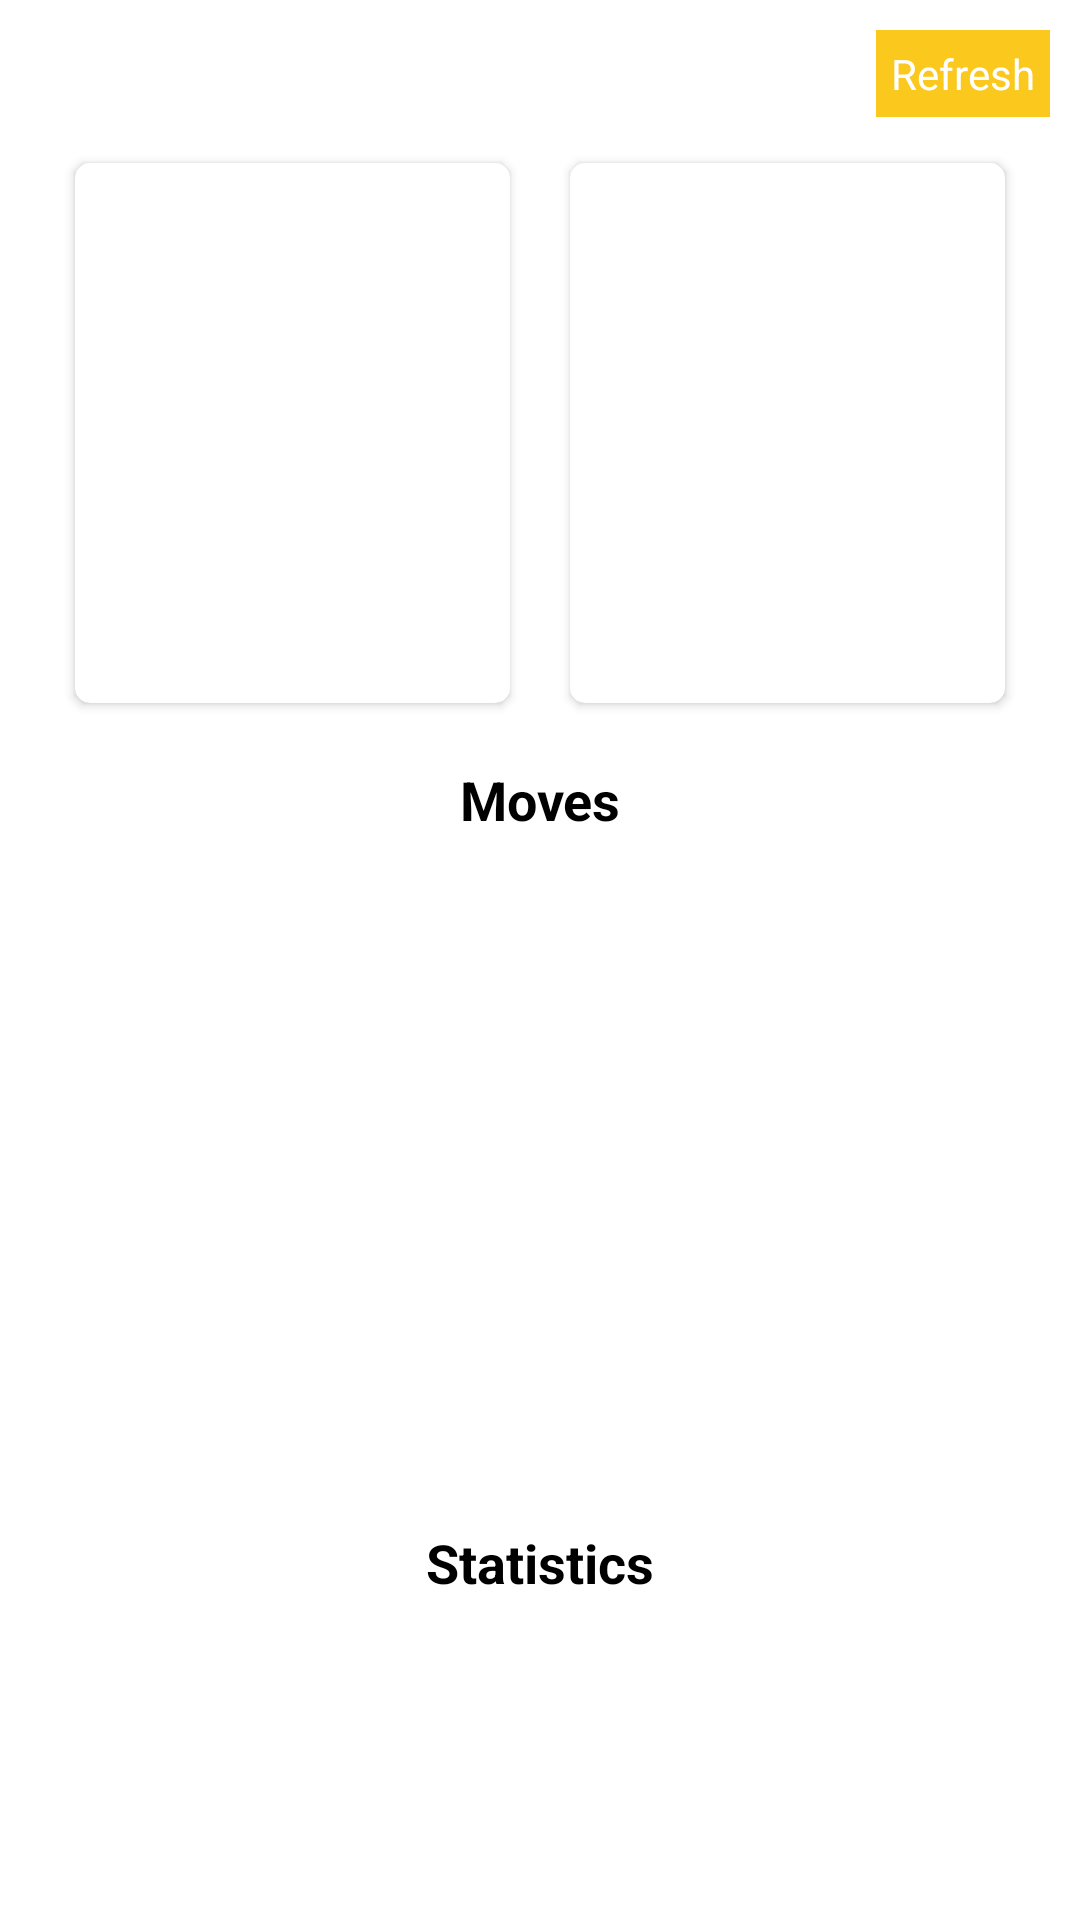

The Android layout XML behind this screen, and the referenced resources:
<!-- AndroidManifest.xml: activity theme Theme.MaterialComponents.DayNight.NoActionBar -->
<!-- res/layout/activity_details.xml -->
<?xml version="1.0" encoding="utf-8"?>
<layout xmlns:android="http://schemas.android.com/apk/res/android"
    xmlns:app="http://schemas.android.com/apk/res-auto"
    xmlns:tools="http://schemas.android.com/tools">

    <androidx.constraintlayout.widget.ConstraintLayout
        android:layout_width="match_parent"
        android:layout_height="match_parent">

        <androidx.core.widget.NestedScrollView
            android:layout_width="match_parent"
            android:layout_height="match_parent"
            android:fillViewport="true"
            tools:context=".ui.details.DetailsActivity">

            <androidx.constraintlayout.widget.ConstraintLayout
                android:layout_width="match_parent"
                android:layout_height="match_parent"
                android:layout_margin="15dp">

                <TextView
                    android:id="@+id/txtTitle"
                    android:layout_width="wrap_content"
                    android:layout_height="wrap_content"
                    tools:text="Title"
                    android:textAllCaps="true"
                    android:textAppearance="@style/TextAppearance.AppCompat.Large"
                    android:textColor="@color/black"
                    android:textStyle="bold"
                    app:layout_constraintEnd_toEndOf="parent"
                    app:layout_constraintStart_toStartOf="parent"
                    app:layout_constraintTop_toTopOf="parent" />

                <androidx.cardview.widget.CardView
                    android:id="@+id/frontCard"
                    android:layout_width="0dp"
                    android:layout_height="180dp"
                    android:layout_margin="10dp"
                    android:elevation="12dp"
                    app:cardCornerRadius="5dp"
                    app:layout_constraintEnd_toStartOf="@+id/backCard"
                    app:layout_constraintStart_toStartOf="parent"
                    app:layout_constraintTop_toBottomOf="@+id/txtTitle">

                    <ImageView
                        android:id="@+id/imgFront"
                        android:layout_width="match_parent"
                        android:layout_height="match_parent" />
                </androidx.cardview.widget.CardView>

                <androidx.cardview.widget.CardView
                    android:id="@+id/backCard"
                    android:layout_width="0dp"
                    android:layout_height="180dp"
                    android:layout_margin="10dp"
                    android:elevation="12dp"
                    app:cardCornerRadius="5dp"
                    app:layout_constraintEnd_toEndOf="parent"
                    app:layout_constraintStart_toEndOf="@+id/frontCard"
                    app:layout_constraintTop_toBottomOf="@+id/txtTitle">

                    <ImageView
                        android:id="@+id/imgBack"
                        android:layout_width="match_parent"
                        android:layout_height="match_parent" />
                </androidx.cardview.widget.CardView>


                <TextView
                    android:id="@+id/txtDetails"
                    android:layout_width="wrap_content"
                    android:layout_height="wrap_content"
                    android:layout_marginTop="20dp"
                    android:text="Title"
                    android:textColor="@color/black"
                    android:textStyle="italic"
                    android:visibility="gone"
                    app:layout_constraintEnd_toEndOf="parent"
                    app:layout_constraintStart_toStartOf="parent"
                    app:layout_constraintTop_toBottomOf="@+id/backCard" />

                <TextView
                    android:id="@+id/txtMoves"
                    android:layout_width="wrap_content"
                    android:layout_height="wrap_content"
                    android:layout_marginTop="20dp"
                    android:text="Moves"
                    android:textAppearance="@style/TextAppearance.AppCompat.Medium"
                    android:textColor="@color/black"
                    android:textStyle="bold"
                    app:layout_constraintEnd_toEndOf="parent"
                    app:layout_constraintStart_toStartOf="parent"
                    app:layout_constraintTop_toBottomOf="@+id/txtDetails" />

                <androidx.recyclerview.widget.RecyclerView
                    android:id="@+id/recyclerView"
                    android:layout_width="match_parent"
                    android:layout_height="200dp"
                    android:layout_marginTop="10dp"
                    android:overScrollMode="always"
                    android:scrollbars="vertical"
                    app:layout_constraintEnd_toEndOf="parent"
                    app:layout_constraintStart_toStartOf="parent"
                    app:layout_constraintTop_toBottomOf="@+id/txtMoves" />

                <TextView
                    android:id="@+id/txtStat"
                    android:layout_width="wrap_content"
                    android:layout_height="wrap_content"
                    android:layout_marginTop="20dp"
                    android:text="Statistics"
                    android:textAppearance="@style/TextAppearance.AppCompat.Medium"
                    android:textColor="@color/black"
                    android:textStyle="bold"
                    app:layout_constraintEnd_toEndOf="parent"
                    app:layout_constraintStart_toStartOf="parent"
                    app:layout_constraintTop_toBottomOf="@+id/recyclerView" />

                <com.github.mikephil.charting.charts.BarChart
                    android:id="@+id/chart"
                    android:layout_width="match_parent"
                    android:layout_height="0dp"
                    android:layout_marginTop="10dp"
                    android:visibility="invisible"
                    app:layout_constraintBottom_toBottomOf="parent"
                    app:layout_constraintEnd_toEndOf="parent"
                    app:layout_constraintStart_toStartOf="parent"
                    app:layout_constraintTop_toBottomOf="@+id/txtStat" />

            </androidx.constraintlayout.widget.ConstraintLayout>

        </androidx.core.widget.NestedScrollView>

        <TextView
            android:id="@+id/refresh"
            android:layout_width="wrap_content"
            android:layout_height="wrap_content"
            android:layout_margin="10dp"
            android:background="#FBC91E"
            android:padding="5dp"
            android:text="Refresh"
            android:textColor="@color/white"
            app:layout_constraintEnd_toEndOf="parent"
            app:layout_constraintTop_toTopOf="parent" />
    </androidx.constraintlayout.widget.ConstraintLayout>
</layout>
<!-- resources referenced by this layout -->
<resources>

  <!-- not gathered from this repository: default colours our renderer supplied (Android Studio template values) -->
  <color name="black">#FF000000</color>
  <color name="white">#FFFFFFFF</color>
</resources>
